3-way image classification set "dataset" from GitHub (springboardmentor27300a/AI-Powered-Food-Freshness-Detection-and-Predictive-Shelf-Life-Monitoring-Platform); label vocabulary: fresh, less fresh, rotten.

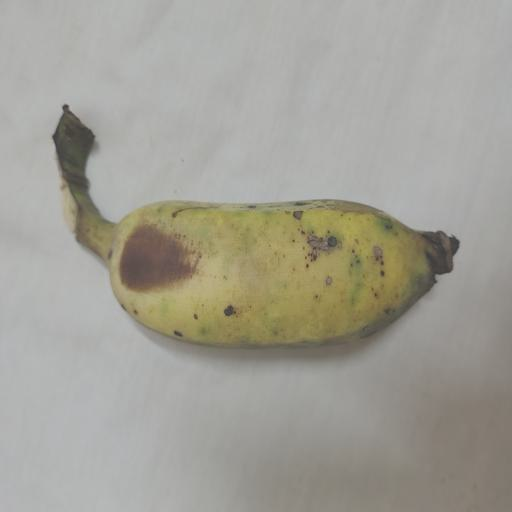
Label: fresh

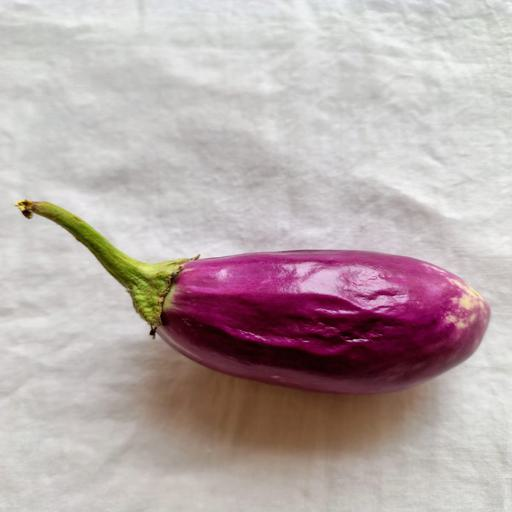
Label: less fresh

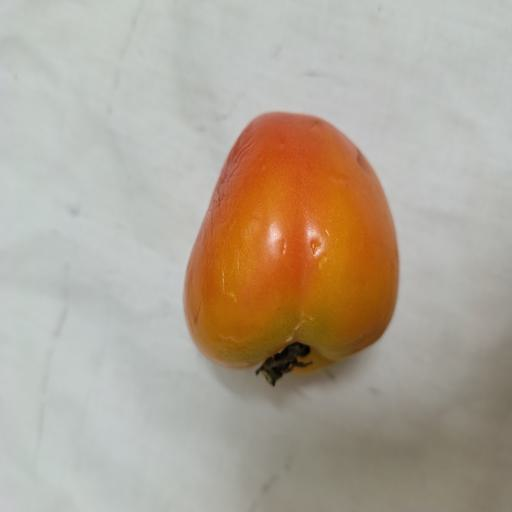
Label: less fresh

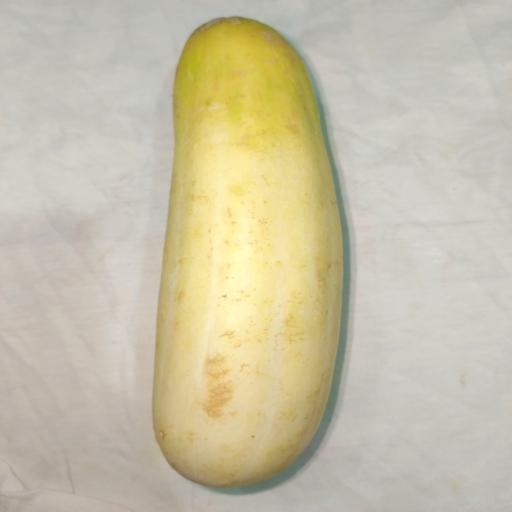
Label: rotten

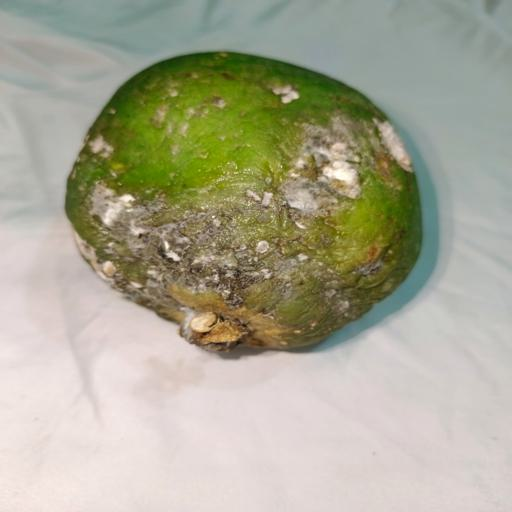
Label: rotten

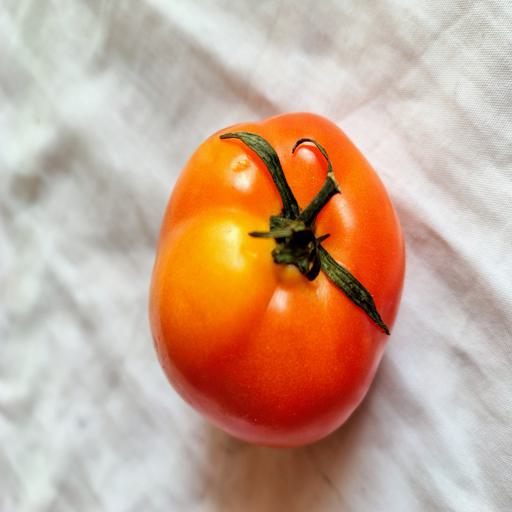
Label: fresh
